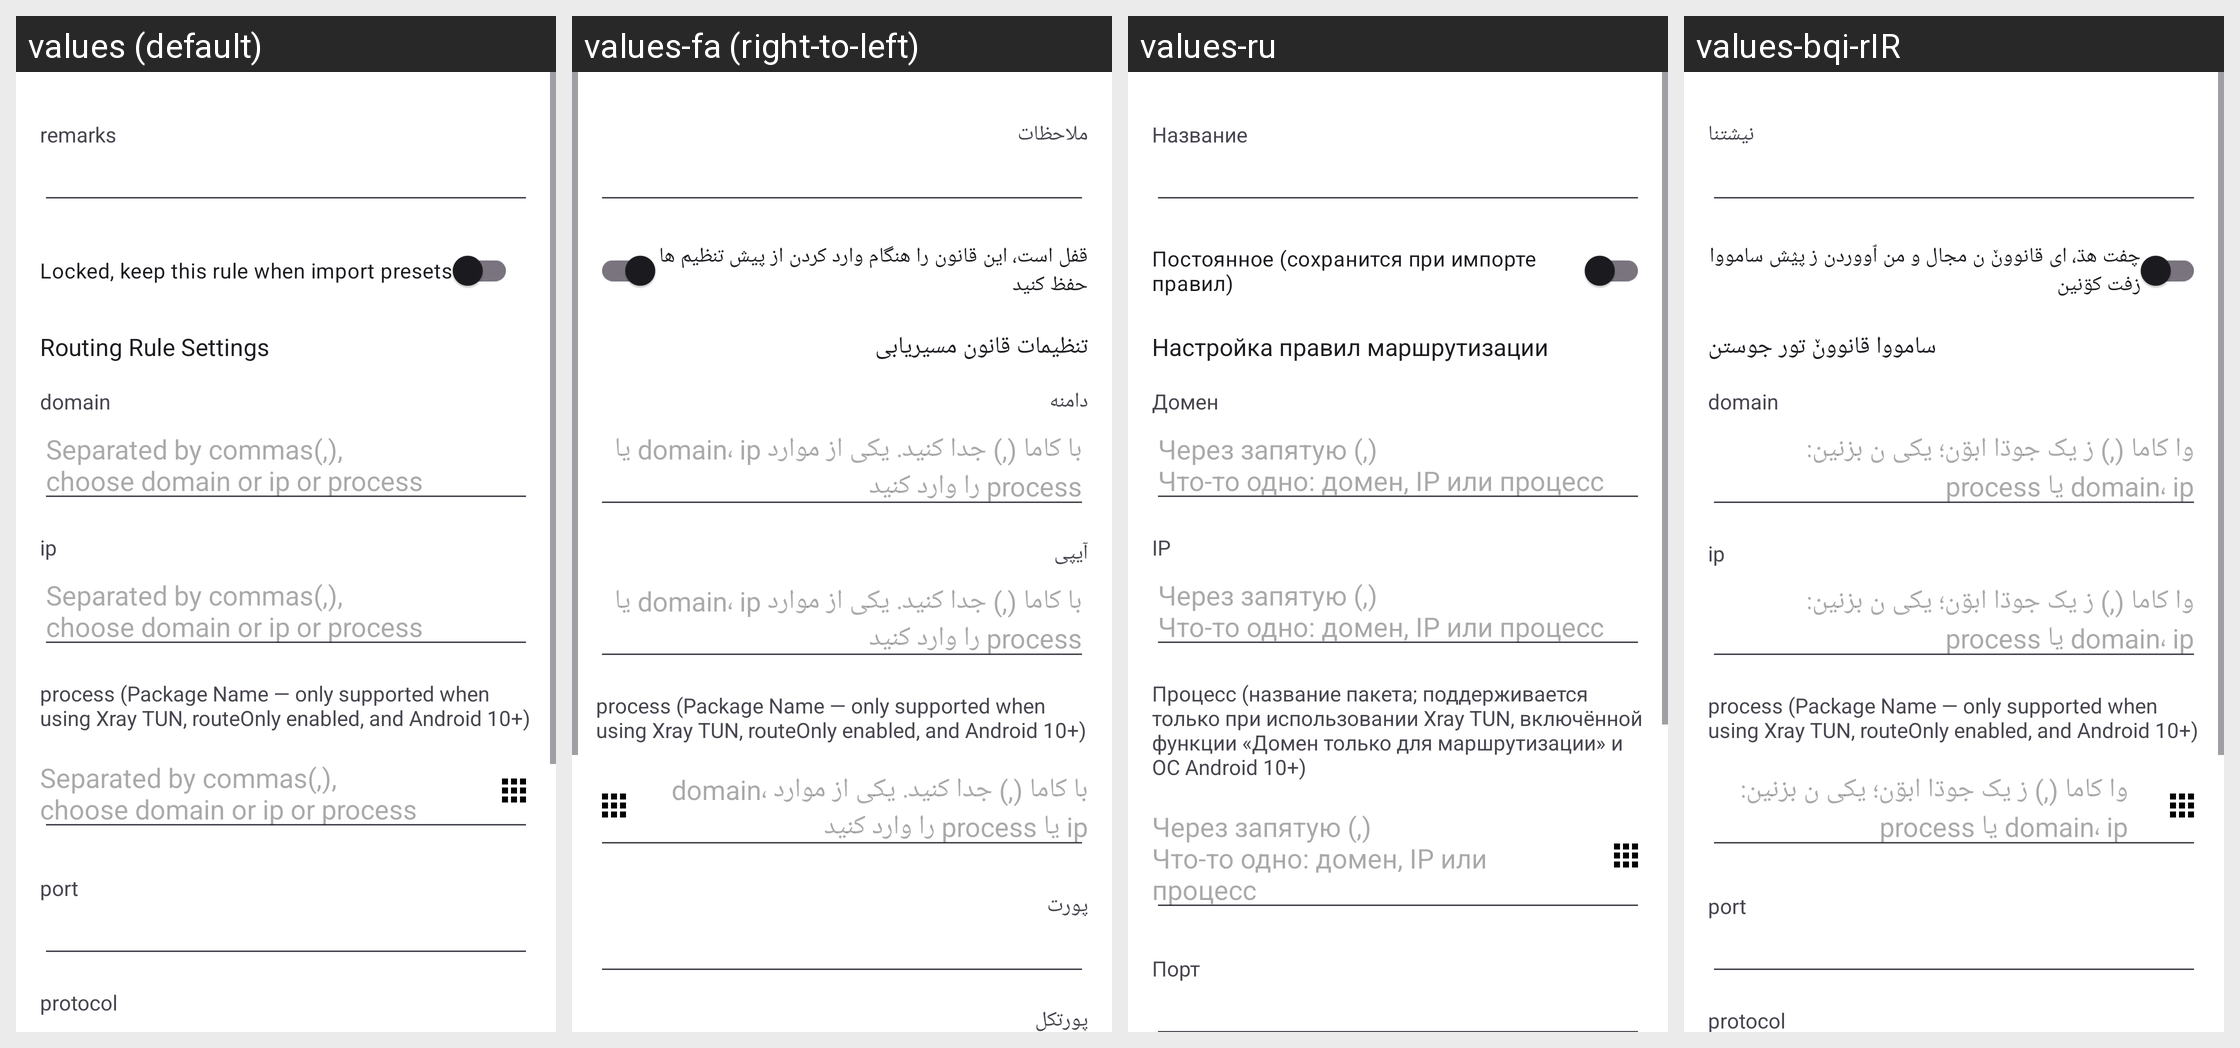

Here is an Android app screen in its default locale and in the app's own translations. Write out the translated-string differences for the strings that appear on this screen.
Android screen res/layout/activity_routing_edit.xml rendered under 4 locales, left to right: values (default), values-fa (right-to-left), values-ru, values-bqi-rIR. Device: Nexus 5 (rendered at 1080×1920; each locale shown at half size, 540×960, under a caption strip naming it); theme AppThemeDayNight.NoActionBar.
Other locales in the repository, not shown: values-ar, values-bn, values-vi, values-zh-rCN, values-zh-rTW.
Strings drawn on this screen, with the default value and each locale's value (text and hints the layout hard-codes, and strings that could not be matched under every locale, appear in the picture but are not listed):

sub_setting_remarks
  values: remarks
  values-fa: ملاحظات
  values-ru: Название
  values-bqi-rIR: نیشتنا

routing_settings_locked
  values: Locked, keep this rule when import presets
  values-fa: قفل است، این قانون را هنگام وارد کردن از پیش تنظیم‌ ها حفظ کنید
  values-ru: Постоянное (сохранится при импорте правил)
  values-bqi-rIR: چفت هڌ، ای قانووݩ ن مجال و من ٱووردن ز پؽش سامووا زفت کۊنین

routing_settings_rule_title
  values: Routing Rule Settings
  values-fa: تنظیمات قانون مسیریابی
  values-ru: Настройка правил маршрутизации
  values-bqi-rIR: سامووا قانووݩ تور جوستن

routing_settings_domain
  values: domain
  values-fa: دامنه
  values-ru: Домен
  values-bqi-rIR: domain

routing_settings_tips
  values: Separated by commas(,), 
      choose domain or ip or process
  values-fa: با کاما (,) جدا کنید. یکی از موارد domain، ip یا process را وارد کنید
  values-ru: Через запятую (,)
      Что-то одно: домен, IP или процесс
  values-bqi-rIR: وا کاما (,) ز یک جوڌا ابۊن؛ یکی ن بزنین: domain، ip یا process

routing_settings_ip
  values: ip
  values-fa: آیپی
  values-ru: IP
  values-bqi-rIR: ip

routing_settings_process
  values: process (Package Name — only supported when using Xray TUN, routeOnly enabled, and Android 10+)
  values-fa: process (Package Name — only supported when using Xray TUN, routeOnly enabled, and Android 10+)  [not translated; the default value is used]
  values-ru: Процесс (название пакета; поддерживается только при использовании Xray TUN, включённой функции «Домен только для маршрутизации» и ОС Android 10+)
  values-bqi-rIR: process (Package Name — only supported when using Xray TUN, routeOnly enabled, and Android 10+)  [not translated; the default value is used]

routing_settings_port
  values: port
  values-fa: پورت
  values-ru: Порт
  values-bqi-rIR: port
